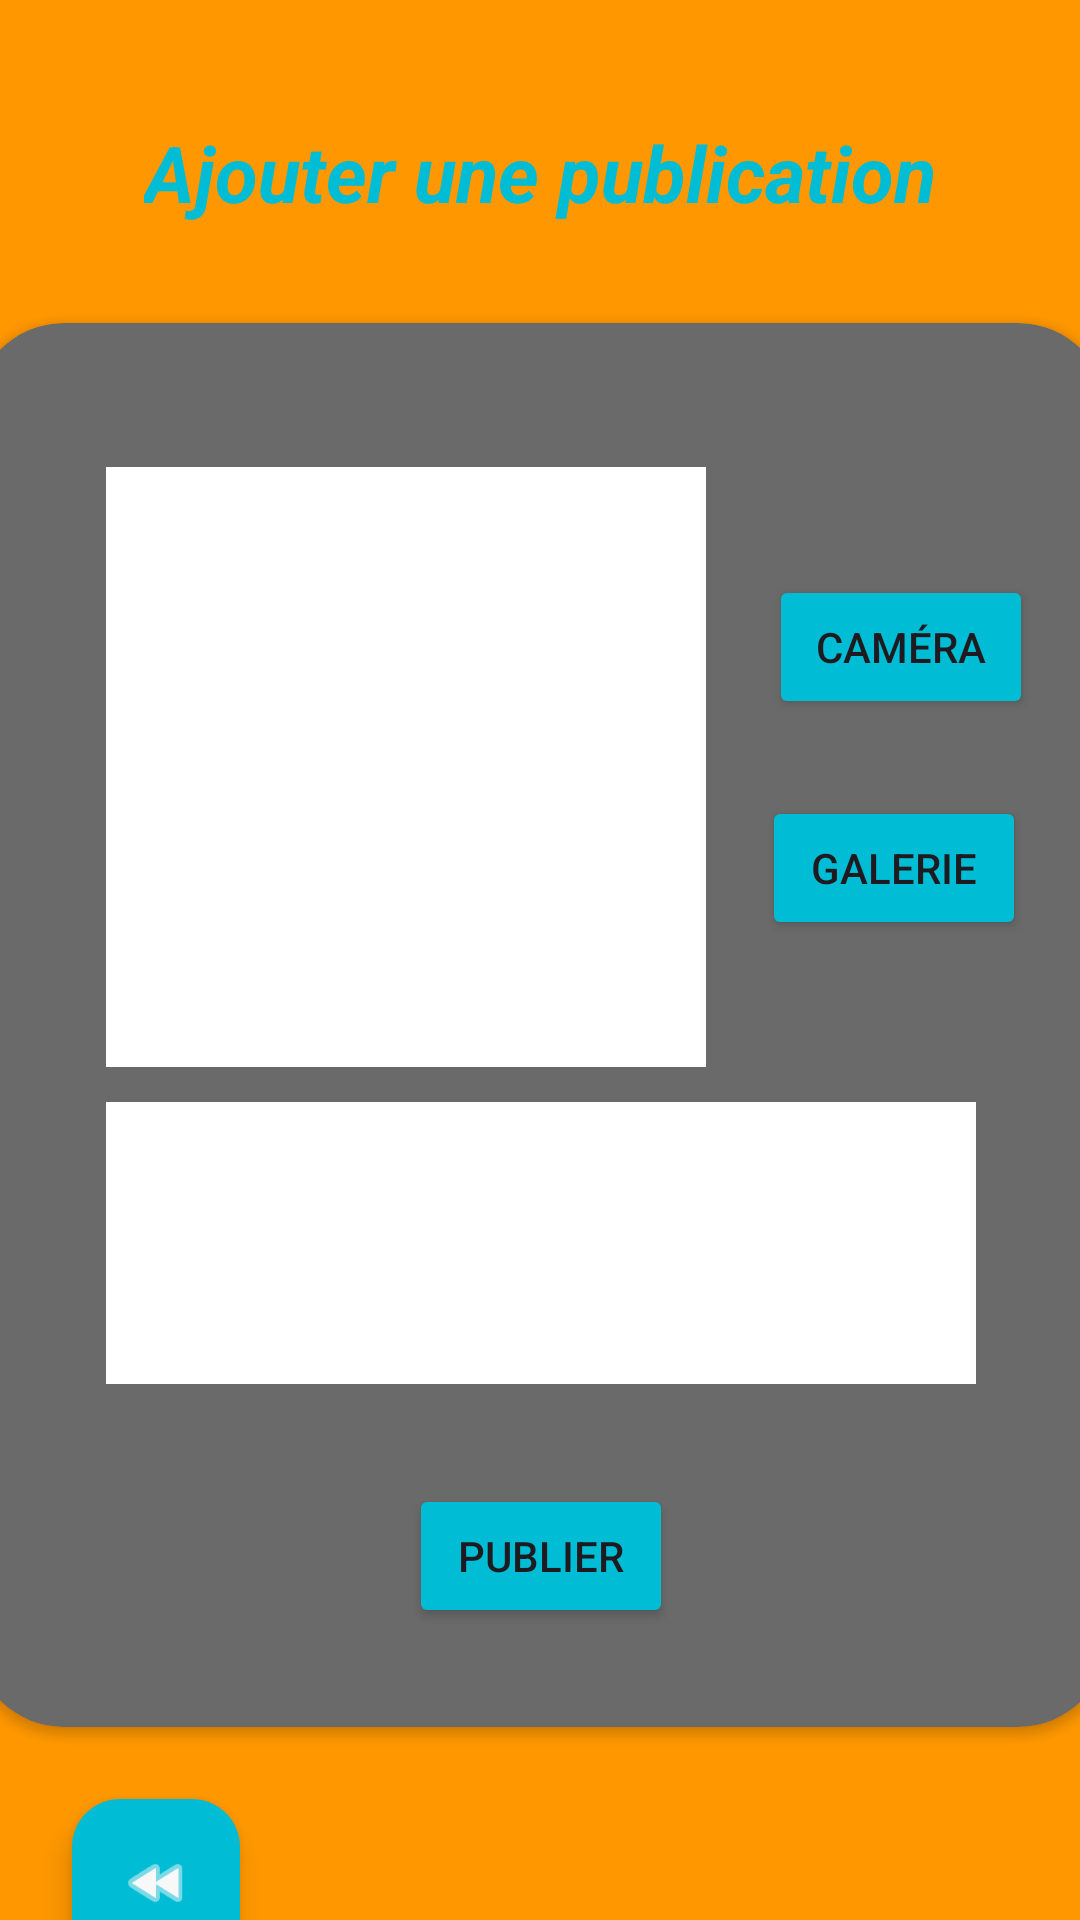

The Android layout XML behind this screen, and the referenced resources:
<!-- AndroidManifest.xml: application theme Theme.PetitGazouillis -->
<!-- res/layout/fragment_add_post.xml -->
<?xml version="1.0" encoding="utf-8"?>
<FrameLayout xmlns:android="http://schemas.android.com/apk/res/android"
    xmlns:app="http://schemas.android.com/apk/res-auto"
    xmlns:tools="http://schemas.android.com/tools"
    android:layout_width="match_parent"
    android:layout_height="match_parent"
    tools:context=".ui.AddPostFragment">

    <androidx.constraintlayout.widget.ConstraintLayout
        android:layout_width="match_parent"
        android:layout_height="match_parent"
        android:background="#FF9800">

        <com.google.android.material.floatingactionbutton.FloatingActionButton
            android:id="@+id/fabBack"
            android:layout_width="wrap_content"
            android:layout_height="wrap_content"
            android:layout_margin="24dp"
            android:layout_marginStart="28dp"
            android:layout_marginTop="27dp"
            android:layout_marginEnd="331dp"
            android:layout_marginBottom="30dp"
            android:contentDescription="Créer un post"
            android:src="@android:drawable/ic_media_rew"
            app:backgroundTint="#00BCD4"
            app:layout_constraintBottom_toBottomOf="parent"
            app:layout_constraintEnd_toEndOf="parent"
            app:layout_constraintHorizontal_bias="0.0"
            app:layout_constraintStart_toStartOf="parent"
            app:layout_constraintTop_toBottomOf="@+id/cardView"
            app:layout_constraintVertical_bias="0.0"
            app:tint="#F8F8F8" />

        <TextView
            android:id="@+id/homeTitle"
            android:layout_width="wrap_content"
            android:layout_height="wrap_content"
            android:layout_marginTop="40dp"
            android:text="@string/txtAddPost"
            android:textColor="#00BCD4"
            android:textSize="26sp"
            android:textStyle="bold|italic"
            app:layout_constraintEnd_toEndOf="parent"
            app:layout_constraintStart_toStartOf="parent"
            app:layout_constraintTop_toTopOf="parent" />

        <androidx.cardview.widget.CardView
            android:id="@+id/cardView"
            android:layout_width="378dp"
            android:layout_height="468dp"
            android:layout_marginBottom="32dp"
            app:cardBackgroundColor="#6A6A6A"
            app:cardCornerRadius="30dp"
            app:layout_constraintBottom_toBottomOf="parent"
            app:layout_constraintEnd_toEndOf="parent"
            app:layout_constraintStart_toStartOf="parent"
            app:layout_constraintTop_toBottomOf="@+id/homeTitle">

            <androidx.constraintlayout.widget.ConstraintLayout
                android:layout_width="match_parent"
                android:layout_height="match_parent">

                <Button
                    android:id="@+id/btnCamera"
                    android:layout_width="wrap_content"
                    android:layout_height="wrap_content"
                    android:layout_marginStart="7dp"
                    android:layout_marginTop="83dp"
                    android:layout_marginEnd="11dp"
                    android:layout_marginBottom="25dp"
                    android:backgroundTint="#00BCD4"
                    android:text="@string/profile_camera"
                    app:layout_constraintBottom_toTopOf="@+id/btnGalerie"
                    app:layout_constraintEnd_toEndOf="parent"
                    app:layout_constraintStart_toEndOf="@+id/imgPost"
                    app:layout_constraintTop_toTopOf="parent" />

                <Button
                    android:id="@+id/btnGalerie"
                    android:layout_width="wrap_content"
                    android:layout_height="wrap_content"
                    android:layout_marginStart="7dp"
                    android:layout_marginEnd="16dp"
                    android:layout_marginBottom="54dp"
                    android:backgroundTint="#00BCD4"
                    android:text="@string/profile_gallery"
                    app:layout_constraintBottom_toTopOf="@+id/etContenu"
                    app:layout_constraintEnd_toEndOf="parent"
                    app:layout_constraintStart_toEndOf="@+id/imgPost" />

                <ImageView
                    android:id="@+id/imgPost"
                    android:layout_width="200dp"
                    android:layout_height="200dp"
                    android:layout_marginTop="48dp"
                    android:layout_marginBottom="12dp"
                    android:background="@android:color/white"
                    android:padding="6dp"
                    android:scaleType="centerCrop"
                    app:layout_constraintBottom_toTopOf="@+id/etContenu"
                    app:layout_constraintEnd_toEndOf="parent"
                    app:layout_constraintHorizontal_bias="0.247"
                    app:layout_constraintStart_toStartOf="parent"
                    app:layout_constraintTop_toTopOf="parent" />

                <EditText
                    android:id="@+id/etContenu"
                    android:layout_width="290dp"
                    android:layout_height="94dp"
                    android:layout_marginBottom="24dp"
                    android:background="@color/white"
                    android:ems="10"
                    android:gravity="start|top"
                    android:inputType="textMultiLine"
                    app:layout_constraintBottom_toBottomOf="parent"
                    app:layout_constraintEnd_toEndOf="parent"
                    app:layout_constraintStart_toStartOf="parent"
                    app:layout_constraintTop_toTopOf="parent"
                    app:layout_constraintVertical_bias="0.742" />

                <Button
                    android:id="@+id/btnPublish"
                    android:layout_width="wrap_content"
                    android:layout_height="wrap_content"
                    android:backgroundTint="#00BCD4"
                    android:text="@string/txtPublish"
                    app:layout_constraintBottom_toBottomOf="parent"
                    app:layout_constraintEnd_toEndOf="parent"
                    app:layout_constraintStart_toStartOf="parent"
                    app:layout_constraintTop_toBottomOf="@+id/etContenu" />
            </androidx.constraintlayout.widget.ConstraintLayout>
        </androidx.cardview.widget.CardView>


    </androidx.constraintlayout.widget.ConstraintLayout>


</FrameLayout>
<!-- resources referenced by this layout -->
<resources>
  <string name="profile_camera">Caméra</string>
  <string name="profile_gallery">Galerie</string>
  <string name="txtAddPost">Ajouter une publication</string>
  <string name="txtPublish">Publier</string>
  <style name="Theme.PetitGazouillis" parent="Base.Theme.PetitGazouillis" />
  <style name="Base.Theme.PetitGazouillis" parent="Theme.Material3.DayNight.NoActionBar">
          
          
      </style>
  <!-- not gathered from this repository: default colours our renderer supplied (Android Studio template values) -->
  <color name="white">#FFFFFFFF</color>
</resources>
